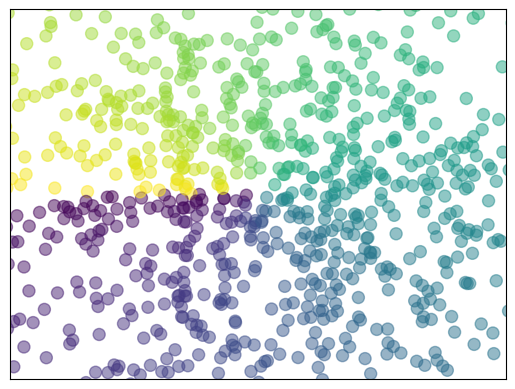

The script that saved this image:
import matplotlib.pyplot as plt
import numpy as np

# 随机数散点图
n = 1024
X = np.random.normal(0,1,n)
Y = np.random.normal(0,1,n)
T = np.arctan2(Y,X)

plt.scatter(X,Y,s=75,c=T,alpha=0.5)

plt.xlim((-1.5,1.5))
plt.ylim((-1.5,1.5))
plt.xticks(())
plt.yticks(())

plt.show()